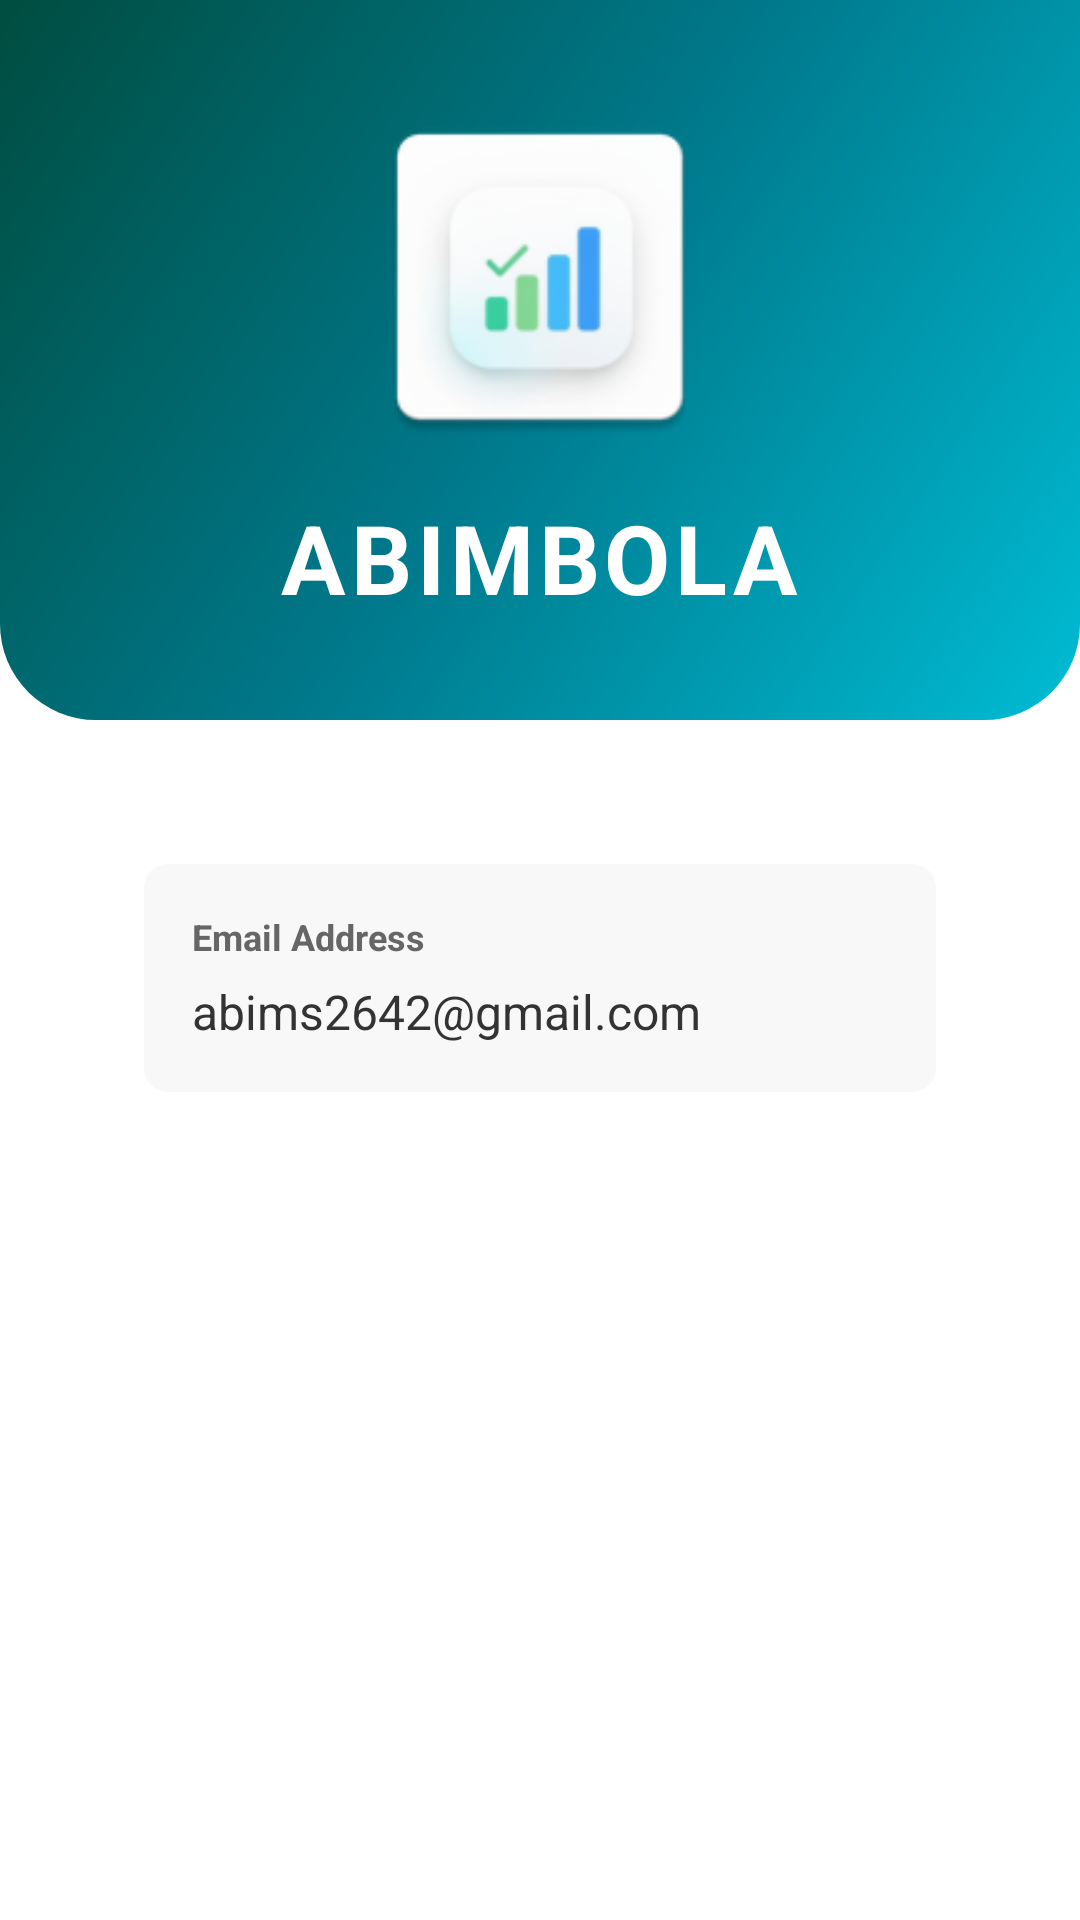

Layout XML and referenced resources for this Android screen:
<!-- AndroidManifest.xml: application theme Theme.LetsDoIT -->
<!-- res/layout/fragment_profile_activity.xml -->
<?xml version="1.0" encoding="utf-8"?>
<ScrollView xmlns:android="http://schemas.android.com/apk/res/android"
    xmlns:app="http://schemas.android.com/apk/res-auto"
    android:layout_width="match_parent"
    android:layout_height="match_parent"
    android:background="@color/white"
    android:fillViewport="true">

    <LinearLayout
        android:layout_width="match_parent"
        android:layout_height="wrap_content"
        android:orientation="vertical"
        android:gravity="center_horizontal">

        <RelativeLayout
            android:layout_width="match_parent"
            android:layout_height="240dp"
            android:background="@drawable/profile_header_gradient"
            android:paddingBottom="20dp">

            <ImageButton
                android:id="@+id/btn_admin_edit"
                android:layout_width="48dp"
                android:layout_height="48dp"
                android:layout_alignParentTop="true"
                android:layout_alignParentEnd="true"
                android:layout_marginTop="24dp"
                android:layout_marginEnd="16dp"
                android:src="@drawable/ic_edit"
                android:background="@drawable/rounded_tag_background"
                android:backgroundTint="#FFFFFF"
                android:tint="@color/primary_purple"
                android:padding="8dp"
                android:scaleType="fitCenter"
                android:contentDescription="Admin Settings"
                android:visibility="gone"/>

            <LinearLayout
                android:layout_width="wrap_content"
                android:layout_height="wrap_content"
                android:layout_centerHorizontal="true"
                android:layout_centerVertical="true"
                android:orientation="vertical"
                android:gravity="center">

                <ImageView
                    android:layout_width="120dp"
                    android:layout_height="120dp"
                    android:src="@mipmap/ic_launcher"
                    android:contentDescription="App Icon"
                    android:elevation="8dp"/>

                <TextView
                    android:id="@+id/tv_display_name"
                    android:layout_width="wrap_content"
                    android:layout_height="wrap_content"
                    android:text="ABIMBOLA"
                    android:textSize="32sp"
                    android:textStyle="bold"
                    android:textColor="#FFFFFF"
                    android:layout_marginTop="12dp"
                    android:letterSpacing="0.05"/>
            </LinearLayout>
        </RelativeLayout>

        <LinearLayout
            android:layout_width="match_parent"
            android:layout_height="wrap_content"
            android:orientation="vertical"
            android:layout_marginHorizontal="24dp"
            android:layout_marginTop="24dp"
            android:layout_marginBottom="32dp"
            android:background="@android:color/white"
            android:padding="24dp">

            <LinearLayout
                android:layout_width="match_parent"
                android:layout_height="wrap_content"
                android:orientation="vertical"
                android:background="@drawable/rounded_tag_background"
                android:backgroundTint="@color/background_input"
                android:padding="16dp"
                android:layout_marginBottom="0dp">

                <TextView
                    android:layout_width="wrap_content"
                    android:layout_height="wrap_content"
                    android:text="Email Address"
                    android:textSize="12sp"
                    android:textColor="@color/text_secondary"
                    android:textStyle="bold"
                    android:layout_marginBottom="6dp"/>

                <TextView
                    android:id="@+id/tv_user_email"
                    android:layout_width="wrap_content"
                    android:layout_height="wrap_content"
                    android:text="abims2642@gmail.com"
                    android:textSize="16sp"
                    android:textColor="@color/text_primary"/>
            </LinearLayout>

        </LinearLayout>

        <Button
            android:id="@+id/btn_view_members"
            style="@style/RectangularProfileButton"
            android:layout_width="match_parent"
            android:layout_height="56dp"
            android:layout_marginHorizontal="24dp"
            android:layout_marginTop="8dp"
            android:text="View Members"
            android:textSize="16sp"
            android:textStyle="bold"
            android:textColor="#FFFFFF"
            android:visibility="gone"
            app:backgroundTint="@color/primary_purple"/>

        <Button
            android:id="@+id/btn_add_member"
            style="@style/RectangularProfileButton"
            android:layout_width="match_parent"
            android:layout_height="56dp"
            android:layout_marginHorizontal="24dp"
            android:layout_marginTop="12dp"
            android:text="Add Member"
            android:textSize="16sp"
            android:textStyle="bold"
            android:textColor="#FFFFFF"
            android:visibility="gone"
            app:backgroundTint="@color/primary_purple"/>

        <Button
            android:id="@+id/btn_logout"
            style="@style/RectangularProfileButton"
            android:layout_width="match_parent"
            android:layout_height="56dp"
            android:layout_marginHorizontal="24dp"
            android:layout_marginTop="16dp"
            android:layout_marginBottom="32dp"
            android:text="Logout"
            android:textSize="16sp"
            android:textStyle="bold"
            android:textColor="#FFFFFF"
            app:backgroundTint="@color/primary_purple"/>

    </LinearLayout>

</ScrollView>
<!-- resources referenced by this layout -->
<resources>
  <color name="background_input">#F8F8F8</color>
  <color name="primary_purple">#00798C</color>
  <color name="text_primary">#333333</color>
  <color name="text_secondary">#666666</color>
  <color name="white">#FFFFFF</color>
  <!-- drawable ic_edit (drawable) -->
  <vector xmlns:android="http://schemas.android.com/apk/res/android"
      android:width="24dp"
      android:height="24dp"
      android:viewportWidth="24"
      android:viewportHeight="24"
      android:tint="?attr/colorPrimary">
      <path
          android:fillColor="@android:color/white"
          android:pathData="M3,17.25V21h3.75L17.81,9.94l-3.75,-3.75L3,17.25zM20.71,7.04c0.39,-0.39 0.39,-1.02 0,-1.41l-2.34,-2.34c-0.39,-0.39 -1.02,-0.39 -1.41,0l-1.83,1.83l3.75,3.75l1.83,-1.83z"/>
  </vector>
  <!-- drawable profile_header_gradient (drawable) -->
  <?xml version="1.0" encoding="utf-8"?>
  <shape xmlns:android="http://schemas.android.com/apk/res/android"
      android:shape="rectangle">
      <gradient
          android:type="linear"
          android:angle="135"
          android:startColor="#00BCD4"
          android:centerColor="#00798C"
          android:endColor="#004D40"/>
      <corners
          android:bottomLeftRadius="32dp"
          android:bottomRightRadius="32dp"/>
  </shape>
  <!-- drawable rounded_tag_background (drawable) -->
  <?xml version="1.0" encoding="utf-8"?>
  <shape xmlns:android="http://schemas.android.com/apk/res/android"
      android:shape="rectangle">
      <corners android:radius="8dp"/>
      <padding android:left="8dp" android:right="8dp" android:top="4dp" android:bottom="4dp"/>
  </shape>
  <!-- mipmap ic_launcher: webp bitmap (mipmap-hdpi, 2618 bytes) -->
  <style name="RectangularProfileButton" parent="Widget.Material3.Button">
          <item name="cornerRadius">0dp</item>
          <item name="android:paddingTop">0dp</item>
          <item name="android:paddingBottom">0dp</item>
          <item name="android:insetTop">0dp</item>
          <item name="android:insetBottom">0dp</item>
      </style>
  <style name="Theme.LetsDoIT" parent="Base.Theme.LetsDoIT" />
  <style name="Base.Theme.LetsDoIT" parent="Theme.Material3.Light.NoActionBar">
          <item name="colorPrimary">@color/primary_purple</item>
          <item name="colorPrimaryVariant">@color/purple_700</item>
          <item name="colorOnPrimary">@color/white</item>
  
          <item name="colorSecondary">@color/teal_200</item>
          <item name="colorSecondaryVariant">@color/teal_700</item>
          <item name="colorOnSecondary">@color/black</item>
  
          <item name="colorTertiary">@color/primary_blue</item>
  
          <item name="android:colorBackground">@color/white</item>
          <item name="colorSurface">@color/white</item>
          <item name="colorSurfaceVariant">@color/background_input</item>
  
          <item name="android:statusBarColor">@color/black</item>
          <item name="android:windowLightStatusBar" tools:targetApi="m">false</item>
  
          <item name="android:navigationBarColor">@color/primary_purple</item>
  
          <item name="android:textColorPrimary">@color/text_primary</item>
          <item name="android:textColorSecondary">@color/text_secondary</item>
          <item name="android:textColorHint">@color/text_hint</item>
  
          <item name="materialButtonStyle">@style/Widget.Material3.Button</item>
  
          <item name="textInputStyle">@style/Widget.Material3.TextInputLayout.FilledBox</item>
  
          <item name="android:windowBackground">@color/white</item>
  
          <item name="windowActionBar">false</item>
          <item name="windowNoTitle">true</item>
      </style>
  <color name="purple_700">#004D40</color>
  <color name="teal_200">#00D4FF</color>
  <color name="teal_700">#00A3CC</color>
  <color name="black">#000000</color>
  <color name="primary_blue">#00D4FF</color>
  <color name="text_hint">#999999</color>
</resources>
